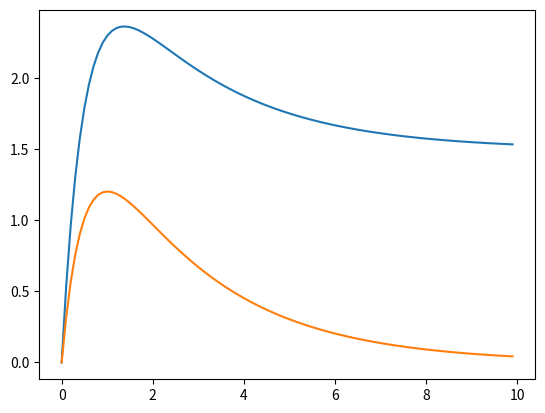

Reproduce this figure in Python.
# -*- coding: utf-8 -*-
"""
Spyder Editor

This is a temporary script fil
"""
import matplotlib.pyplot as plt

def f1(t,I1,I2):
    return -4*I1+3*I2+6
def f2(t,I1,I2):
    return -2.4*I1+1.6*I2+3.6

N = 100
m = 2
h = 0.1
t = a = 0
w = [0,0,0]
a1 = [0,0,0]
k1 = [0,0,0]
k2 = [0,0,0]
k3 = [0,0,0]
k4 = [0,0,0]
x1 = [0]*N
x2 = [0]*N
t1 = [0]*N
for i in range(1,N):
    t1[i] = t1[i-1]+ 0.1
for j in range(1,m):
    w[j] = a1[j]
print(t,w[1],w[2])
for i in range(1,N):
        k1[1] = h*f1(t,w[1],w[2])
        k1[2] = h*f2(t,w[1],w[2])
        k2[1] = h*f1(t+h/2,w[1]+0.5*k1[1],w[2]+0.5*k1[2])
        k2[2] = h*f2(t+h/2,w[1]+0.5*k1[1],w[2]+0.5*k1[2])
        k3[1] = h*f1(t+h/2,w[1]+0.5*k2[1],w[2]+0.5*k2[2])
        k3[2] = h*f2(t+h/2,w[1]+0.5*k2[1],w[2]+0.5*k2[2])
        k4[1] = h*f1(t+h,w[1]+k3[1],w[2]+k3[2])
        k4[2] = h*f2(t+h,w[1]+k3[1],w[2]+k3[2])
        w[1] = w[1]+(k1[1]+2*k2[1]+2*k3[1]+k4[1])/6
        w[2] = w[2]+(k1[2]+2*k2[2]+2*k3[2]+k4[2])/6
        t = a+i*h
        x1[i] = w[1]
        x2[i] = w[2]
        print(t,w[1],w[2])
plt.plot(t1,x1)
plt.plot(t1,x2)
        
        
        